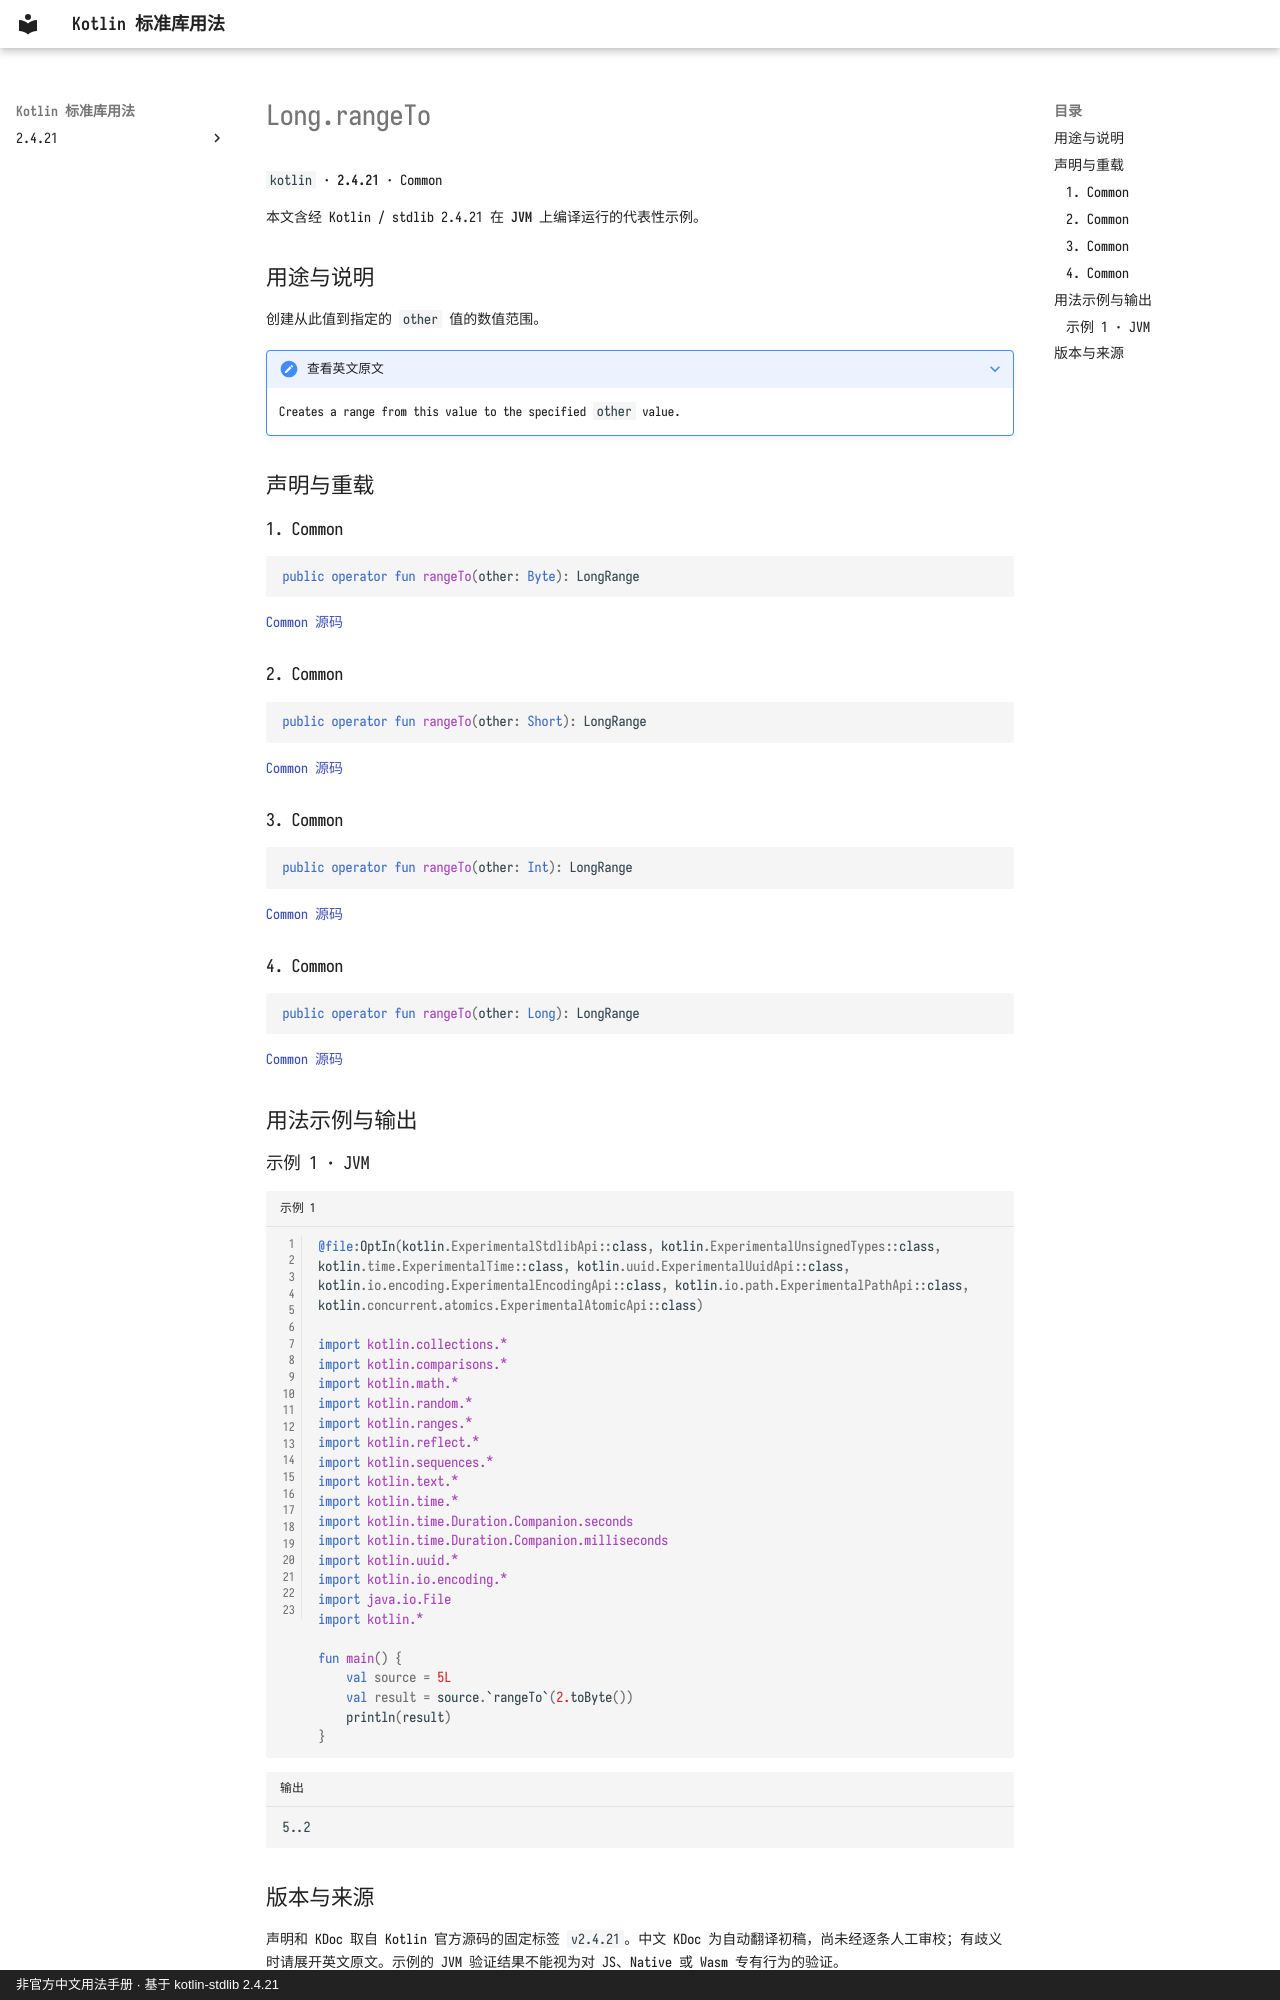

repository: oooooooko/kotlin-stdlib-docs · page: zh/api/kotlin/long-rangeto--65e9f8f2/index.html · generator: mkdocs · copyright: 非官方中文用法手册 · 基于 kotlin-stdlib 2.4.21

# Long.rangeTo

`kotlin` · **2.4.21** · Common

本文含经 Kotlin / stdlib 2.4.21 在 **JVM** 上编译运行的代表性示例。

## 用途与说明

创建从此值到指定的 `other` 值的数值范围。

??? note "查看英文原文"

    Creates a range from this value to the specified `other` value.

## 声明与重载

### 1. Common

```kotlin
public operator fun rangeTo(other: Byte): LongRange
```

[Common 源码](https://github.com/JetBrains/kotlin/blob/v2.4.21/libraries/stdlib/src/kotlin/Primitives.kt#L1410)

### 2. Common

```kotlin
public operator fun rangeTo(other: Short): LongRange
```

[Common 源码](https://github.com/JetBrains/kotlin/blob/v2.4.21/libraries/stdlib/src/kotlin/Primitives.kt#L1413)

### 3. Common

```kotlin
public operator fun rangeTo(other: Int): LongRange
```

[Common 源码](https://github.com/JetBrains/kotlin/blob/v2.4.21/libraries/stdlib/src/kotlin/Primitives.kt#L1416)

### 4. Common

```kotlin
public operator fun rangeTo(other: Long): LongRange
```

[Common 源码](https://github.com/JetBrains/kotlin/blob/v2.4.21/libraries/stdlib/src/kotlin/Primitives.kt#L1419)

## 用法示例与输出

### 示例 1 · JVM

```kotlin title="示例 1" linenums="1"
@file:OptIn(kotlin.ExperimentalStdlibApi::class, kotlin.ExperimentalUnsignedTypes::class, kotlin.time.ExperimentalTime::class, kotlin.uuid.ExperimentalUuidApi::class, kotlin.io.encoding.ExperimentalEncodingApi::class, kotlin.io.path.ExperimentalPathApi::class, kotlin.concurrent.atomics.ExperimentalAtomicApi::class)

import kotlin.collections.*
import kotlin.comparisons.*
import kotlin.math.*
import kotlin.random.*
import kotlin.ranges.*
import kotlin.reflect.*
import kotlin.sequences.*
import kotlin.text.*
import kotlin.time.*
import kotlin.time.Duration.Companion.seconds
import kotlin.time.Duration.Companion.milliseconds
import kotlin.uuid.*
import kotlin.io.encoding.*
import java.io.File
import kotlin.*

fun main() {
    val source = 5L
    val result = source.`rangeTo`(2.toByte())
    println(result)
}
```

```text title="输出"
5..2
```
